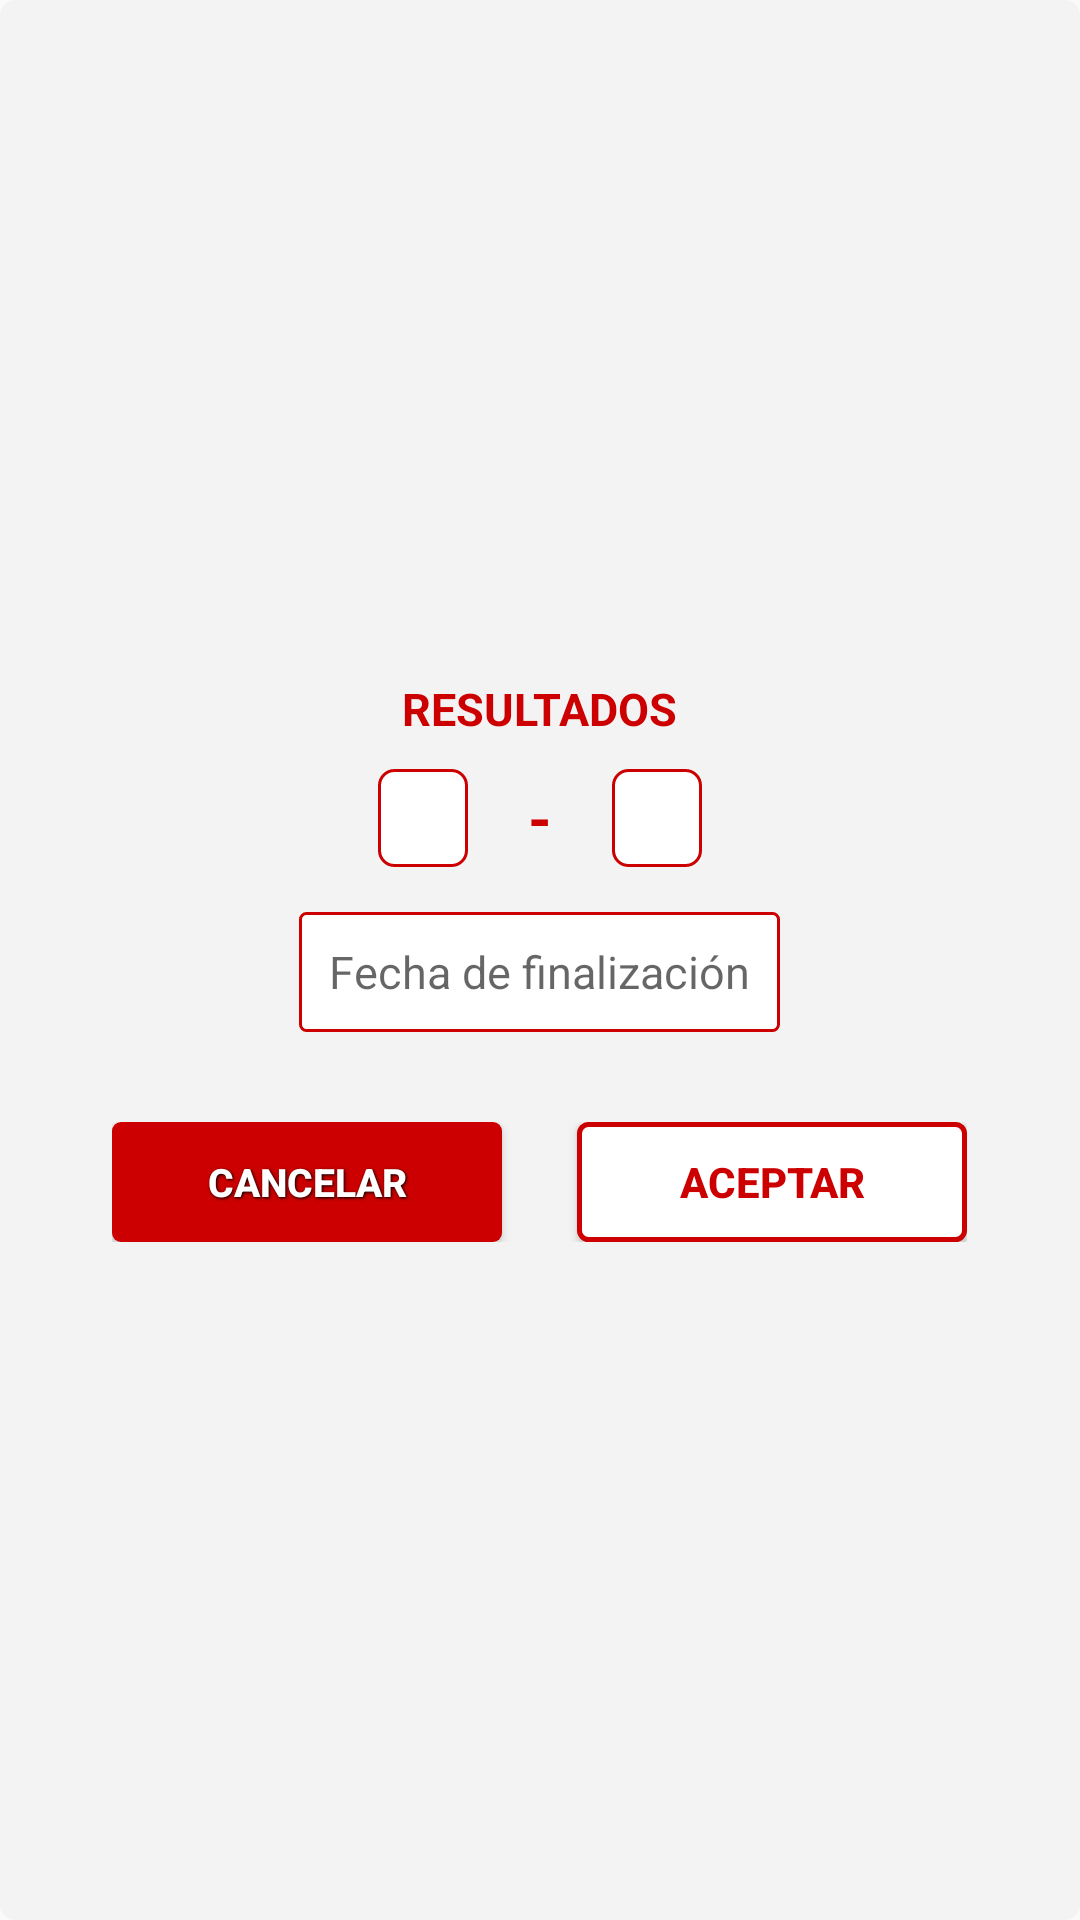

This screen was rendered from an Android layout file. Write that file and the resources it references.
<!-- AndroidManifest.xml: application theme Theme.TFGKotlin -->
<!-- res/layout/dialog_finish_match.xml -->
<?xml version="1.0" encoding="utf-8"?>
<LinearLayout xmlns:android="http://schemas.android.com/apk/res/android"
    android:layout_width="match_parent"
    android:layout_height="match_parent"
    android:background="@drawable/simple_shape"
    android:backgroundTint="@color/light_grey"
    android:gravity="center"
    android:orientation="vertical"
    android:padding="16dp">

    <TextView
        android:id="@+id/txtSetScores"
        android:layout_width="wrap_content"
        android:layout_height="wrap_content"
        android:gravity="center"
        android:text="RESULTADOS"
        android:textColor="@color/granet"
        android:textSize="15sp"
        android:textStyle="bold" />

    <LinearLayout
        android:layout_width="match_parent"
        android:layout_height="wrap_content"
        android:layout_marginTop="10dp"
        android:gravity="center"
        android:orientation="horizontal">

        <EditText
            android:id="@+id/finishScore1"
            android:layout_width="wrap_content"
            android:layout_height="wrap_content"
            android:background="@drawable/small_red_stroke"
            android:inputType="number"
            android:maxLength="3"
            android:paddingStart="15dp"
            android:paddingTop="5dp"
            android:paddingEnd="15dp"
            android:paddingBottom="5dp"
            android:textColor="@color/black"
            android:textSize="17sp" />

        <TextView
            android:layout_width="wrap_content"
            android:layout_height="wrap_content"
            android:layout_marginStart="20dp"
            android:layout_marginEnd="20dp"
            android:gravity="center"
            android:text="-"
            android:textColor="@color/granet"
            android:textSize="20sp"
            android:textStyle="bold" />

        <EditText
            android:id="@+id/finishScore2"
            android:layout_width="wrap_content"
            android:layout_height="wrap_content"
            android:background="@drawable/small_red_stroke"
            android:inputType="number"
            android:maxLength="3"
            android:paddingStart="15dp"
            android:paddingTop="5dp"
            android:paddingEnd="15dp"
            android:paddingBottom="5dp"
            android:textColor="@color/black"
            android:textSize="17sp" />
    </LinearLayout>

    <TextView
        android:id="@+id/finishMatchDate"
        android:layout_width="wrap_content"
        android:layout_height="40dp"
        android:layout_marginTop="15dp"
        android:background="@drawable/small_red_stroke_corners"
        android:gravity="center"
        android:hint="@string/fecha_de_finalizaci_n"
        android:paddingStart="10dp"
        android:paddingEnd="10dp"
        android:textSize="15sp" />

    <LinearLayout
        android:layout_width="wrap_content"
        android:layout_height="wrap_content"
        android:layout_marginTop="30dp"
        android:gravity="center"
        android:orientation="horizontal">

        <Button
            android:id="@+id/cancelFinishMatch"
            android:layout_width="130dp"
            android:layout_height="40dp"
            android:layout_marginEnd="25dp"
            android:background="@drawable/simple_granet_btn"
            android:shadowColor="@color/black"
            android:shadowDx="1"
            android:shadowDy="1"
            android:shadowRadius="2"
            android:text="@string/cancelar"
            android:textColor="@color/white"
            android:textSize="13sp"
            android:textStyle="bold" />

        <Button
            android:id="@+id/acceptFinishMatch"
            android:layout_width="130dp"
            android:layout_height="40dp"
            android:background="@drawable/red_stroke_custom"
            android:gravity="center"
            android:text="@string/aceptar"
            android:textColor="@color/granet"
            android:textStyle="bold" />
    </LinearLayout>
</LinearLayout>
<!-- resources referenced by this layout -->
<resources>
  <color name="black">#FF000000</color>
  <color name="granet">#CC0000</color>
  <color name="light_grey">#F3F3F3</color>
  <color name="white">#FFFFFFFF</color>
  <!-- drawable red_stroke_custom (drawable) -->
  <?xml version="1.0" encoding="utf-8"?>
  <layer-list xmlns:android="http://schemas.android.com/apk/res/android" android:shape="rectangle">
      <item>
          <shape>
              <solid android:color="@color/white" />
              <stroke android:width="1.7dp" android:color="@color/granet" />
              <corners android:radius="3dp" />
          </shape>
      </item>
  </layer-list>
  <!-- drawable simple_granet_btn (drawable) -->
  <?xml version="1.0" encoding="utf-8"?>
  <selector xmlns:android="http://schemas.android.com/apk/res/android" android:shape="rectangle">
      <item>
          <shape>
              <solid android:color="@color/granet" />
              <corners android:radius="3dp" />
          </shape>
      </item>
  </selector>
  <!-- drawable simple_shape (drawable) -->
  <?xml version="1.0" encoding="utf-8"?>
  <selector xmlns:android="http://schemas.android.com/apk/res/android" android:shape="rectangle">
      <item>
          <shape>
              <solid android:color="@color/white" />
              <corners android:radius="5dp" />
          </shape>
      </item>
  </selector>
  <!-- drawable small_red_stroke (drawable) -->
  <?xml version="1.0" encoding="utf-8"?>
  <layer-list xmlns:android="http://schemas.android.com/apk/res/android" android:shape="rectangle">
      <item>
          <shape>
              <solid android:color="@color/white" />
              <stroke android:width="1dp" android:color="@color/granet" />
              <corners android:radius="5dp" />
          </shape>
      </item>
  </layer-list>
  <!-- drawable small_red_stroke_corners (drawable) -->
  <?xml version="1.0" encoding="utf-8"?>
  <layer-list xmlns:android="http://schemas.android.com/apk/res/android" android:shape="rectangle">
      <item>
          <shape>
              <solid android:color="@color/white" />
              <stroke android:width="1dp" android:color="@color/granet" />
              <corners android:radius="2dp" />
          </shape>
      </item>
  </layer-list>
  <string name="aceptar">ACEPTAR</string>
  <string name="cancelar">CANCELAR</string>
  <string name="fecha_de_finalizaci_n">Fecha de finalización</string>
  <style name="Theme.TFGKotlin" parent="Base.Theme.TFGKotlin" />
  <style name="Base.Theme.TFGKotlin" parent="Theme.AppCompat.Light.NoActionBar">
          <item name="colorPrimary">#CC0000</item>
  
          <item name="android:statusBarColor">@color/granet</item>
      </style>
</resources>
